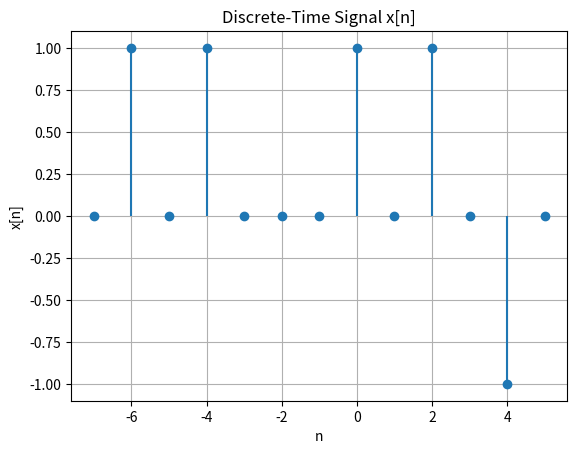

Recreate this plot in Python.
import numpy as np
import matplotlib.pyplot as plt

# Define the n values and corresponding x[n] values
n_values = np.array([-6, -4, 0, 2, 4])  
x_values = np.array([1, 1, 1, 1, -1])   

n_range = np.array([5, 4, 3, 2, 1, 0, -1, -2, -3, -4, -5, -6, -7])

# Initialize x[n] as 0 for all n
x_n = np.zeros(n_range.shape)

# Assign the values of x[n] where n is in the defined set
for n, x in zip(n_values, x_values):
    idx = np.where(n_range == n)[0]
    if len(idx) > 0:
        x_n[idx[0]] = x

# Plot the sequence
plt.stem(n_range, x_n, basefmt=" ")  # Removed 'use_line_collection'
plt.xlabel('n')
plt.ylabel('x[n]')
plt.title('Discrete-Time Signal x[n]')
plt.grid(True)
plt.show()